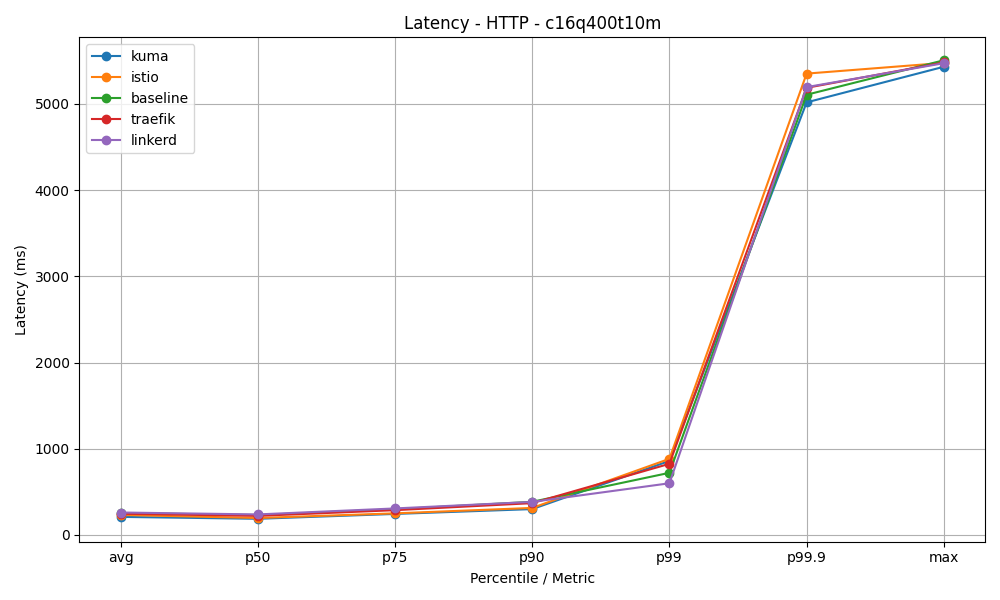

The table this chart was drawn from, first rows:
mesh, avg, p50, p75, p90, p99, p99.9, max
kuma, 209, 186.8, 243.2, 299.4, 858.3, 5019, 5432
istio, 231.7, 196.1, 249.8, 312.9, 882.5, 5352, 5477
baseline, 253.6, 230.2, 297.5, 384, 720.3, 5107, 5507
traefik, 245.6, 220.9, 286.9, 368.5, 824.7, 5187, 5482
linkerd, 259.8, 237.5, 306.9, 382.8, 599, 5196, 5473
